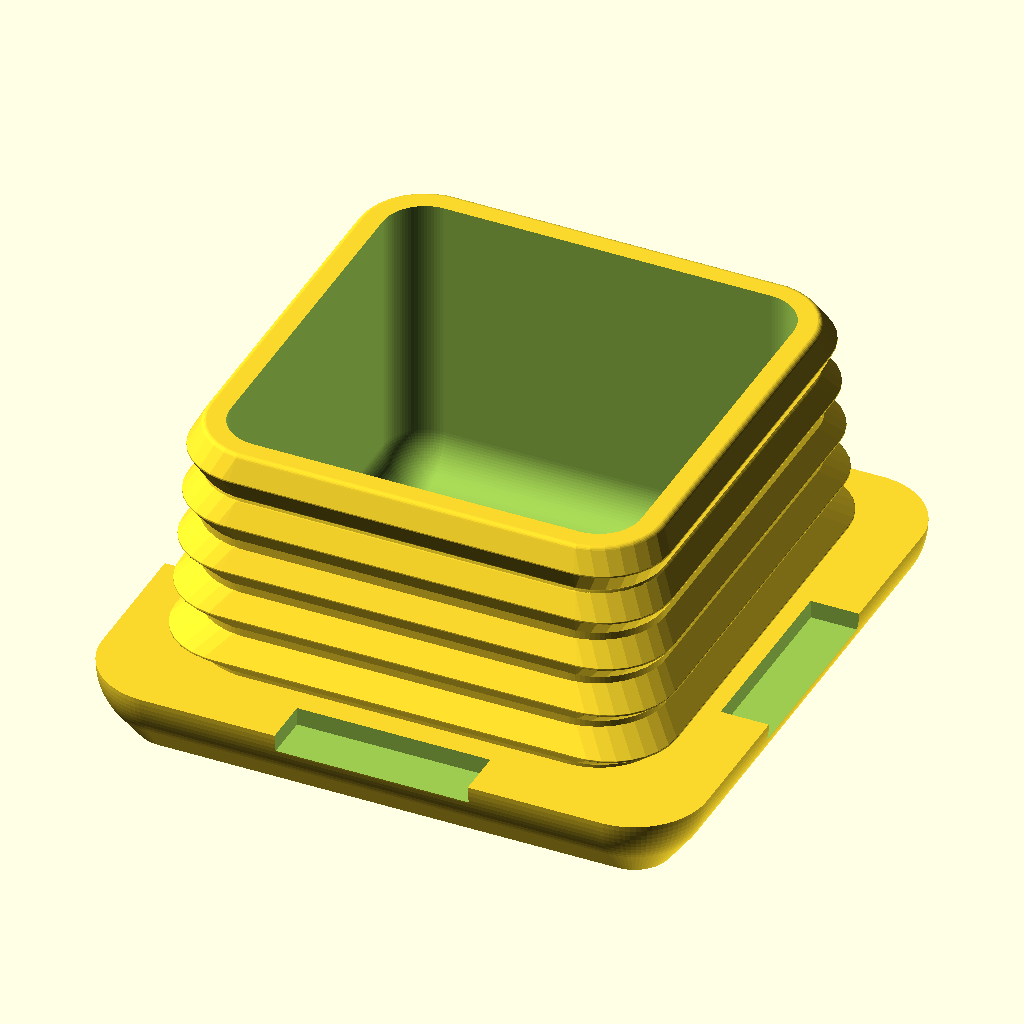
Cell 1: the model at its default parameters.
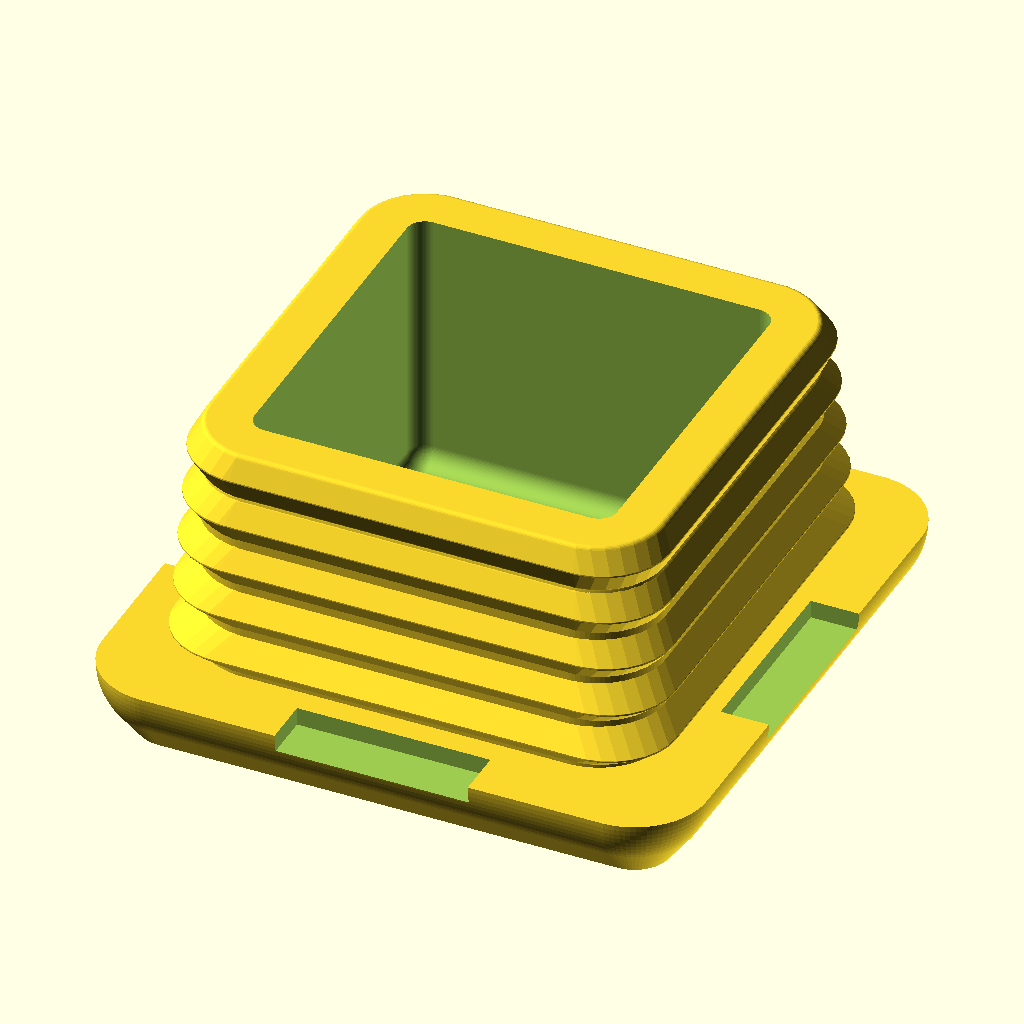
Cell 2: wall = 4 (everything else at default).
The same orthographic view direction (rotation 55°, 0°, 25°; colour scheme Cornfield) for every cell, with the view re-fitted per cell, so scale and position can differ between cells.
OpenSCAD source file 3d-models/polecover.scad:
// Copyright 2024 Heikki Suonsivu
// Licensed under Creative Commons CC-BY-NC-SA, see https://creativecommons.org/licenses/by-nc-sa/4.0/
// For commercial licensing, please contact directly, hsu-3d@suonsivu.net, +358 40 551 9679

include <hsu.scad>

debug=0;
cornerd=1;
badweldworkaround=0;

versiontext="V1.1";
textdepth=0.8;
textsize=7;

wall=2;

module polecover(xsize,ysize,footh,inserth,polewall,tubecornerd,height,stepdepth) {
  insidecornerd=tubecornerd-polewall;
  insidex=xsize-polewall*2;
  insidey=ysize-polewall*2;
  stepreduction=0.005*min(xsize,ysize);
  notchdepth=polewall;
  notchh=1.5;

  difference() {
    union() {
      intersection() {
	roundedbox(50,50,footh*2,tubecornerd,1);
	cube([50,50,footh]);
      }

      steps=floor(inserth/stepdepth/2);

      translate([polewall+stepdepth,polewall+stepdepth,footh-insidecornerd/2]) roundedbox(insidex-stepdepth*2,insidey-stepdepth*2,inserth+insidecornerd/2,insidecornerd);
  
      for (i=[0:1:steps-1]) {
	z=footh+inserth-stepdepth*2*(i+1);
	depthreduction=(steps-i)*stepreduction;
	hull() {
	  translate([polewall+stepdepth,polewall+stepdepth,z-0.01]) roundedboxxyz(insidex-stepdepth*2,insidey-stepdepth*2,stepdepth*2+0.01,insidecornerd,1,0,30);
	  translate([polewall+depthreduction,polewall+depthreduction,z+stepdepth-0.01]) roundedboxxyz(insidex-depthreduction*2,insidey-depthreduction*2,0.2,insidecornerd,0.1,0,30);
	}
      }
    }

    translate([polewall+stepdepth+wall,polewall+stepdepth+wall,wall]) roundedbox(insidex-stepdepth*2-wall*2,insidey-stepdepth*2-wall*2,footh+inserth-wall+insidecornerd+0.1,insidecornerd-wall*2);

    for (x=[0,xsize]) {
      translate([x-notchdepth,ysize/2-notchdepth*2,footh-notchh]) cube([notchdepth*2,notchdepth*4,notchh+0.01]);
    }
    for (y=[0,ysize]) {
      translate([xsize/2-notchdepth*2,y-notchdepth,footh-notchh]) cube([notchdepth*4,notchdepth*2,notchh+0.01]);
    }

    translate([xsize/2,ysize/2+textsize,wall-textdepth+0.02]) linear_extrude(height = textdepth) text(text = str(versiontext), font="Liberation Sans:style=Bold", size = textsize, valign="center", halign="center");
    if (xsize==ysize) {
      translate([xsize/2,ysize/2,wall-textdepth+0.02]) linear_extrude(height = textdepth) text(text = str("size ",xsize), font="Liberation Sans:style=Bold", size = textsize-2, valign="center", halign="center");
    } else {
      translate([xsize/2,ysize/2,wall-textdepth+0.02]) linear_extrude(height = textdepth) text(text = str(xsize," x ",ysize), font="Liberation Sans:style=Bold", size = textsize-2, valign="center", halign="center");
    }
    translate([xsize/2,ysize/2-textsize,wall-textdepth+0.02]) linear_extrude(height = textdepth) text(text = str("wall ",polewall), font="Liberation Sans:style=Bold", size = textsize-2, valign="center", halign="center");

    rangle=5;
    rlf=1.1;
    if (badweldworkaround) {
      translate([0,-sin(rangle)*footh,footh]) rotate([-90,0,rangle]) cylinder(d=footh*2,h=xsize*rlf,$fn=30);
      translate([-sin(rangle)*footh,0,footh]) rotate([0,90,-rangle]) cylinder(d=footh*2,h=xsize*rlf,$fn=30);
    }
  }
}

intersection() {
  polecover(50,50,6,20,4,15,25,2);
  if (debug) cube([50/2,50/2,30]);
}
Parameter table extracted from the source (name, type, default, range or options):
debug: number, default 0
cornerd: number, default 1
badweldworkaround: number, default 0
versiontext: string, default "V1.1"
textdepth: number, default 0.8
textsize: number, default 7
wall: number, default 2
